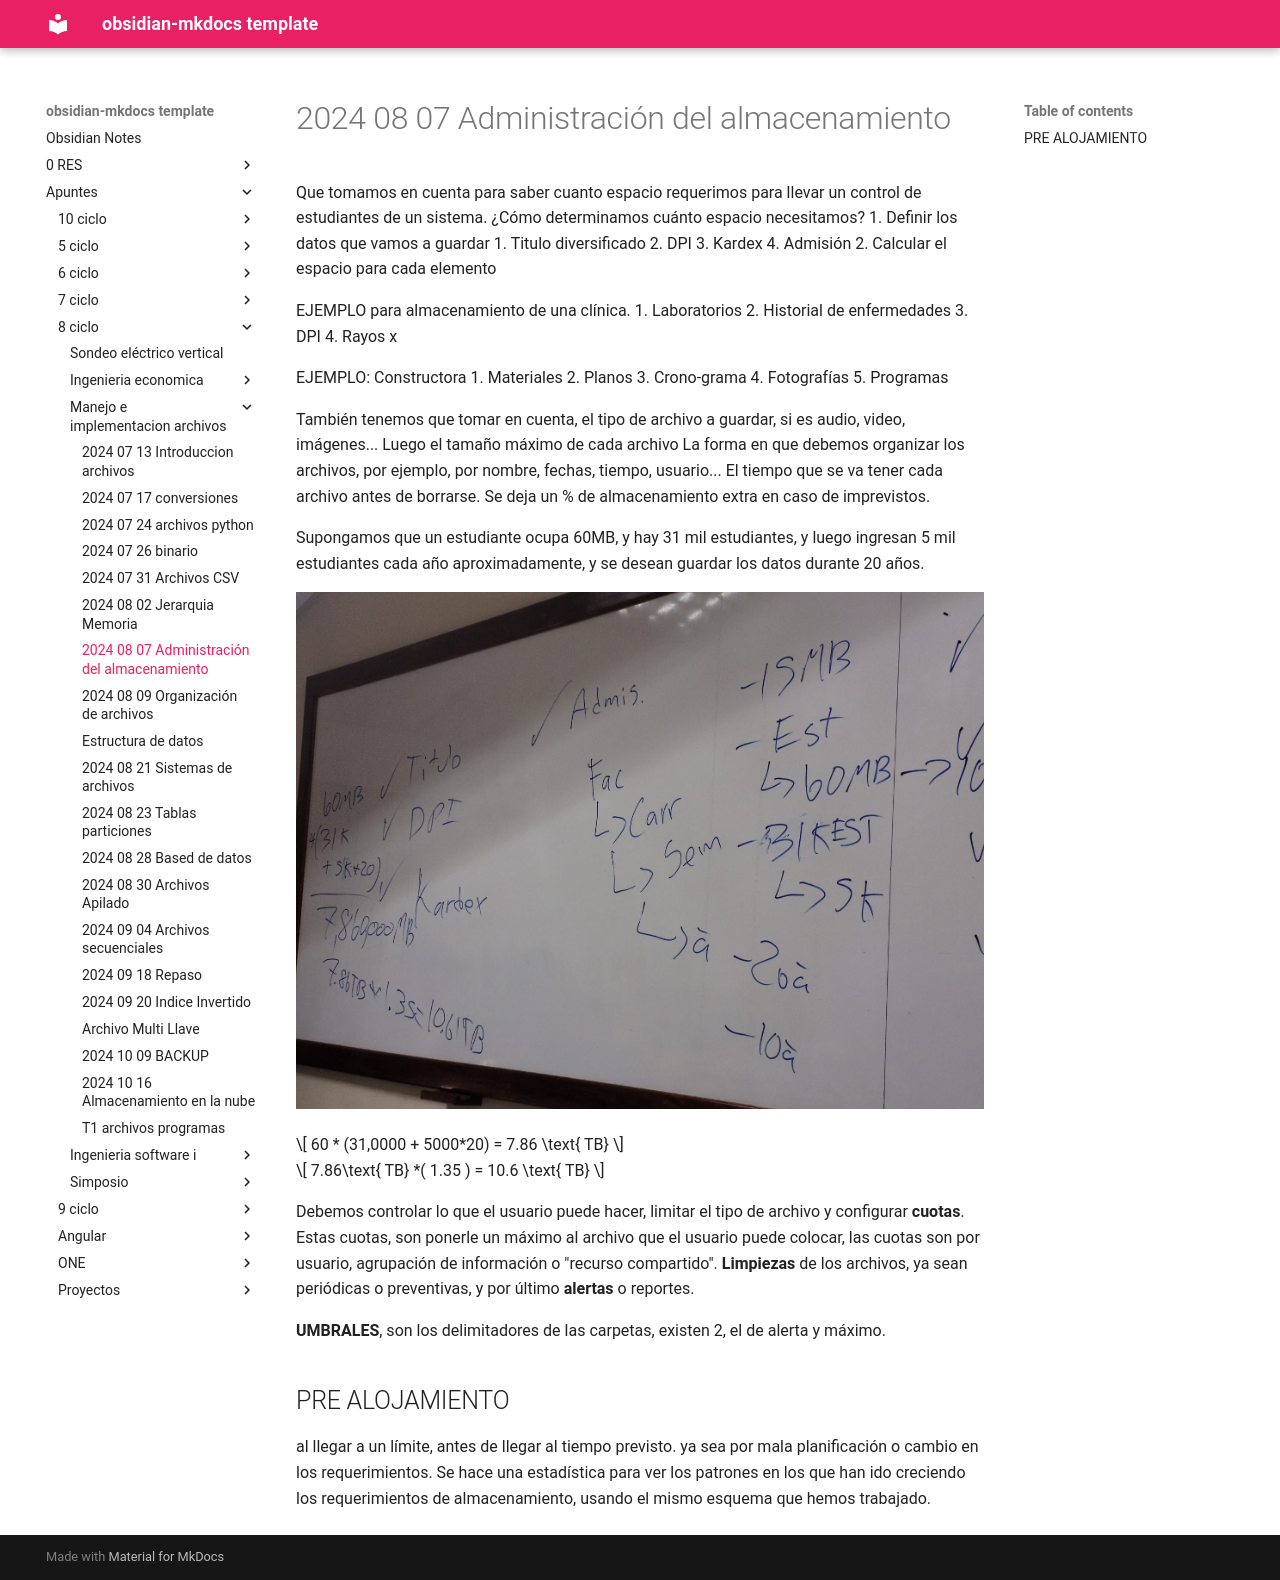

repository: daniel-baf/url-notas · page: Apuntes/8-ciclo/Manejo-e-implementacion-archivos/2024-08-07-Administración-del-almacenamiento/index.html · generator: mkdocs

Que tomamos en cuenta para saber cuanto espacio requerimos para llevar un control de estudiantes de un sistema.
¿Cómo determinamos cuánto espacio necesitamos?
1. Definir los datos que vamos a guardar
	1. Titulo diversificado
	2. DPI
	3. Kardex
	4. Admisión
2. Calcular el espacio para cada elemento


EJEMPLO para almacenamiento de una clínica.
1. Laboratorios
2. Historial de enfermedades
3. DPI
4. Rayos x


EJEMPLO: Constructora
1. Materiales
2. Planos
3. Crono-grama
4. Fotografías
5. Programas

También tenemos que tomar en cuenta, el tipo de archivo a guardar, si es audio, video, imágenes... 
Luego el tamaño máximo de cada archivo
La forma en que debemos organizar los archivos, por ejemplo, por nombre, fechas, tiempo, usuario...
El tiempo que se va tener cada archivo antes de borrarse.
Se deja un % de almacenamiento extra en caso de imprevistos.

Supongamos que un estudiante ocupa 60MB, y hay 31 mil estudiantes, y luego ingresan 5 mil estudiantes cada año aproximadamente, y se desean guardar los datos durante 20 años.

![[Pasted image 20240807112218.png]]

$$
60 * (31,0000 + 5000*20) = 7.86 \text{ TB}
$$

$$
7.86\text{ TB} *( 1.35 ) = 10.6 \text{ TB}
$$

Debemos controlar lo que el usuario puede hacer, limitar el tipo de archivo y configurar **cuotas**. Estas cuotas, son ponerle un máximo al archivo que el usuario puede colocar, las cuotas son por usuario, agrupación de información o "recurso compartido".
**Limpiezas** de los archivos, ya sean periódicas o preventivas, y por último **alertas** o reportes.


**UMBRALES**, son los delimitadores de las carpetas, existen 2, el de alerta y máximo. 

## PRE ALOJAMIENTO

al llegar a un límite, antes de llegar al tiempo previsto. ya sea por mala planificación o cambio en los requerimientos.
Se hace una estadística para ver los patrones en los que han ido creciendo los requerimientos de almacenamiento, usando el mismo esquema que hemos trabajado.
